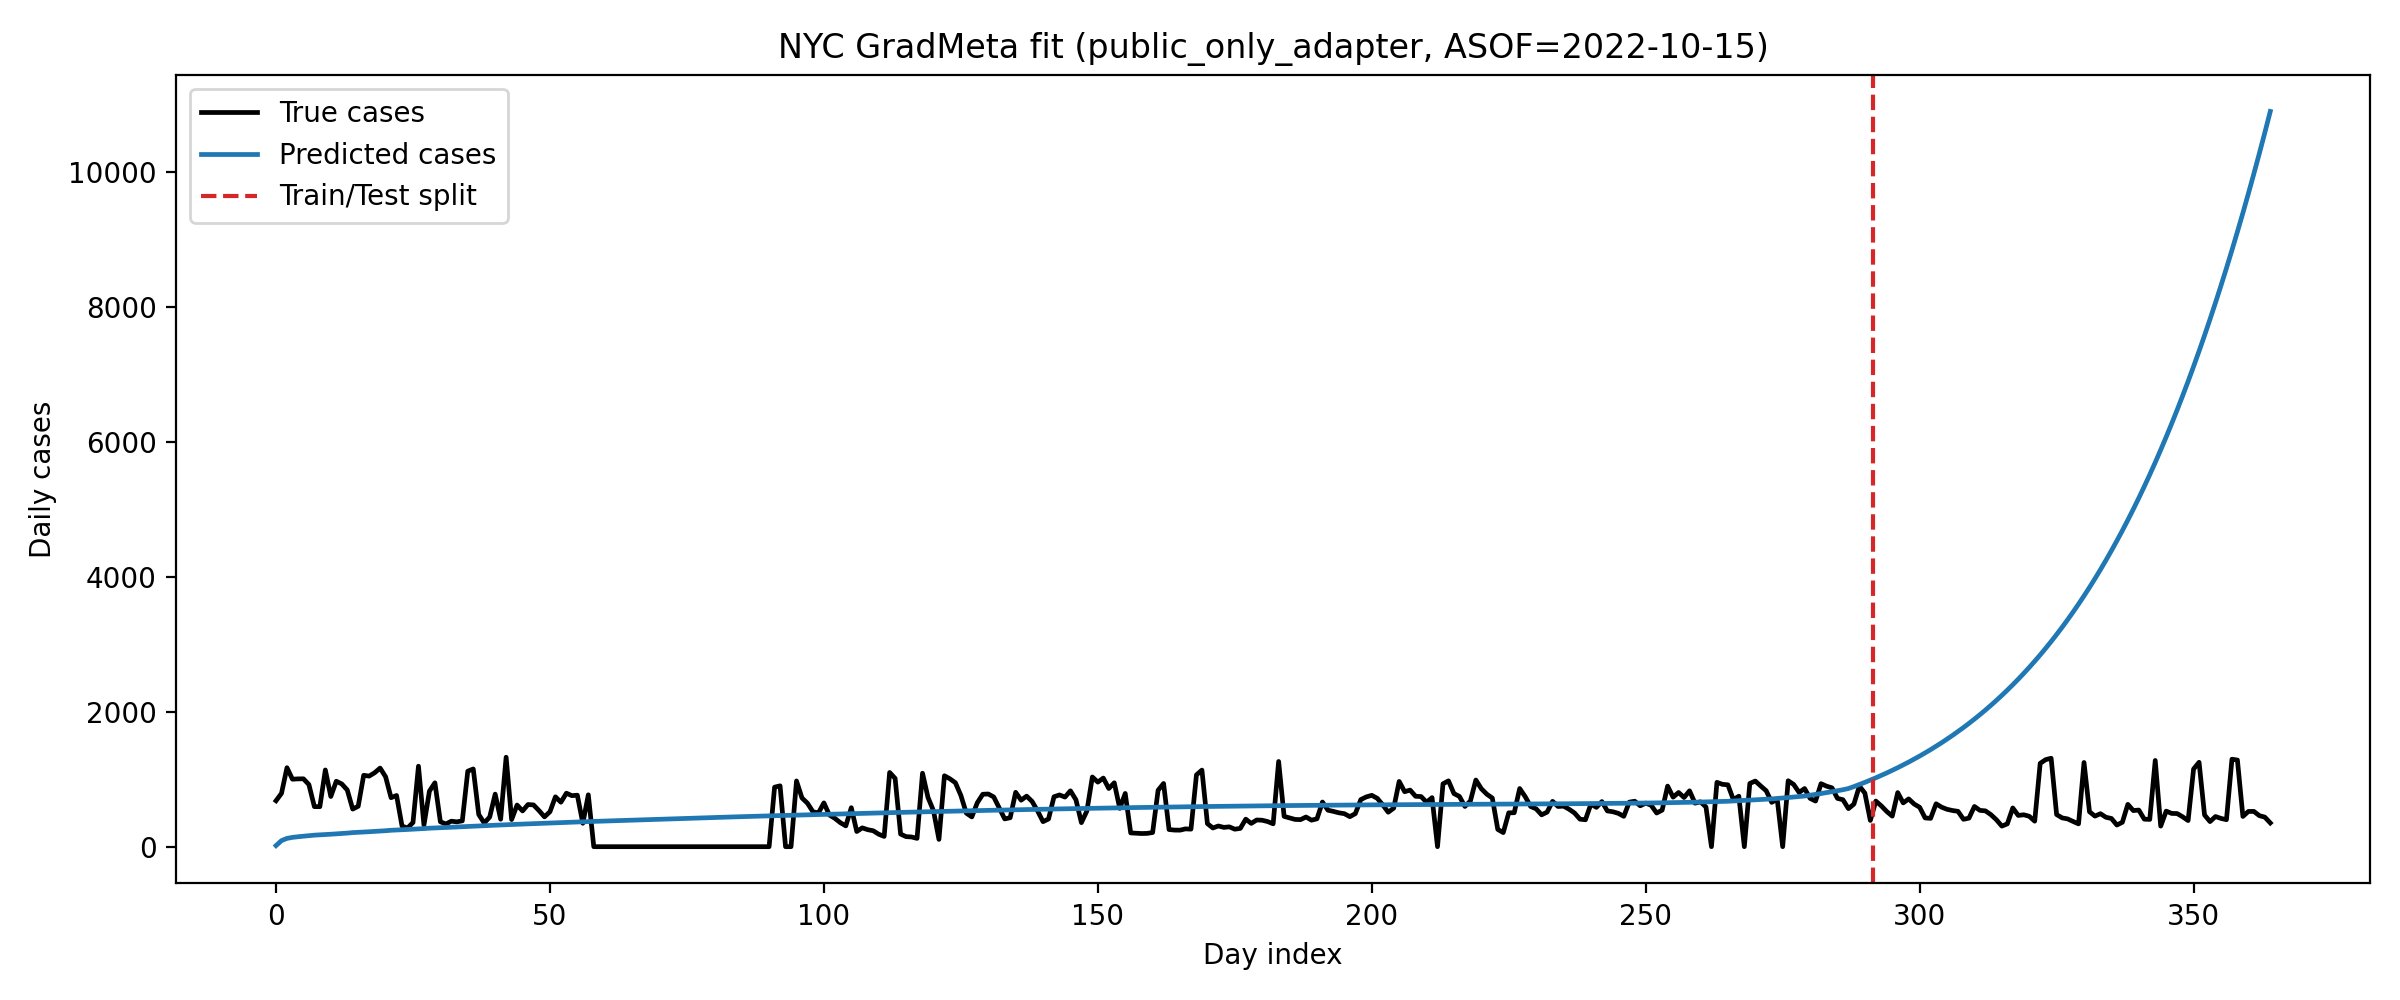

Data behind this chart, as committed beside it:
day_index, split, true_cases, pred_cases
0, train, 681.0, 15.89
1, train, 791.0, 90
2, train, 1171, 122.9
3, train, 1000, 138
4, train, 1005, 147.4
5, train, 1006, 154.7
6, train, 921.0, 161.5
7, train, 594.0, 170.9
8, train, 593.0, 175
9, train, 1137, 179.7
10, train, 744.0, 184.7
11, train, 970.0, 190
12, train, 930.0, 195.5
13, train, 841.0, 201.1
14, train, 557.0, 208.8
15, train, 599.0, 212.7
16, train, 1058, 217.1
17, train, 1046, 221.7
18, train, 1096, 226.6
19, train, 1165, 231.5
20, train, 1036, 236.6
21, train, 726.0, 243.4
22, train, 759.0, 246.8
23, train, 306.0, 250.8
24, train, 276.0, 255
25, train, 358.0, 259.4
26, train, 1193, 263.8
27, train, 320.0, 268.4
28, train, 823.0, 274.2
29, train, 947.0, 277.3
30, train, 369.0, 280.9
31, train, 336.0, 284.7
32, train, 378.0, 288.6
33, train, 368.0, 292.5
34, train, 383.0, 296.6
35, train, 1119, 301.6
36, train, 1152, 304.5
37, train, 477.0, 307.7
38, train, 351.0, 311.1
39, train, 439.0, 314.6
40, train, 779.0, 318.2
41, train, 407.0, 321.8
42, train, 1326, 326.2
43, train, 402.0, 328.9
44, train, 617.0, 331.9
45, train, 530.0, 335.1
46, train, 625.0, 338.3
47, train, 619.0, 341.5
48, train, 535.0, 344.8
49, train, 442.0, 348.7
50, train, 518.0, 351.3
51, train, 739.0, 354.1
52, train, 659.0, 357.1
53, train, 793.0, 360
54, train, 756.0, 363.1
55, train, 763.0, 366.1
56, train, 347.0, 369.6
57, train, 769.0, 372.1
58, train, 0.0, 374.8
59, train, 0.0, 377.5
... 305 more rows
